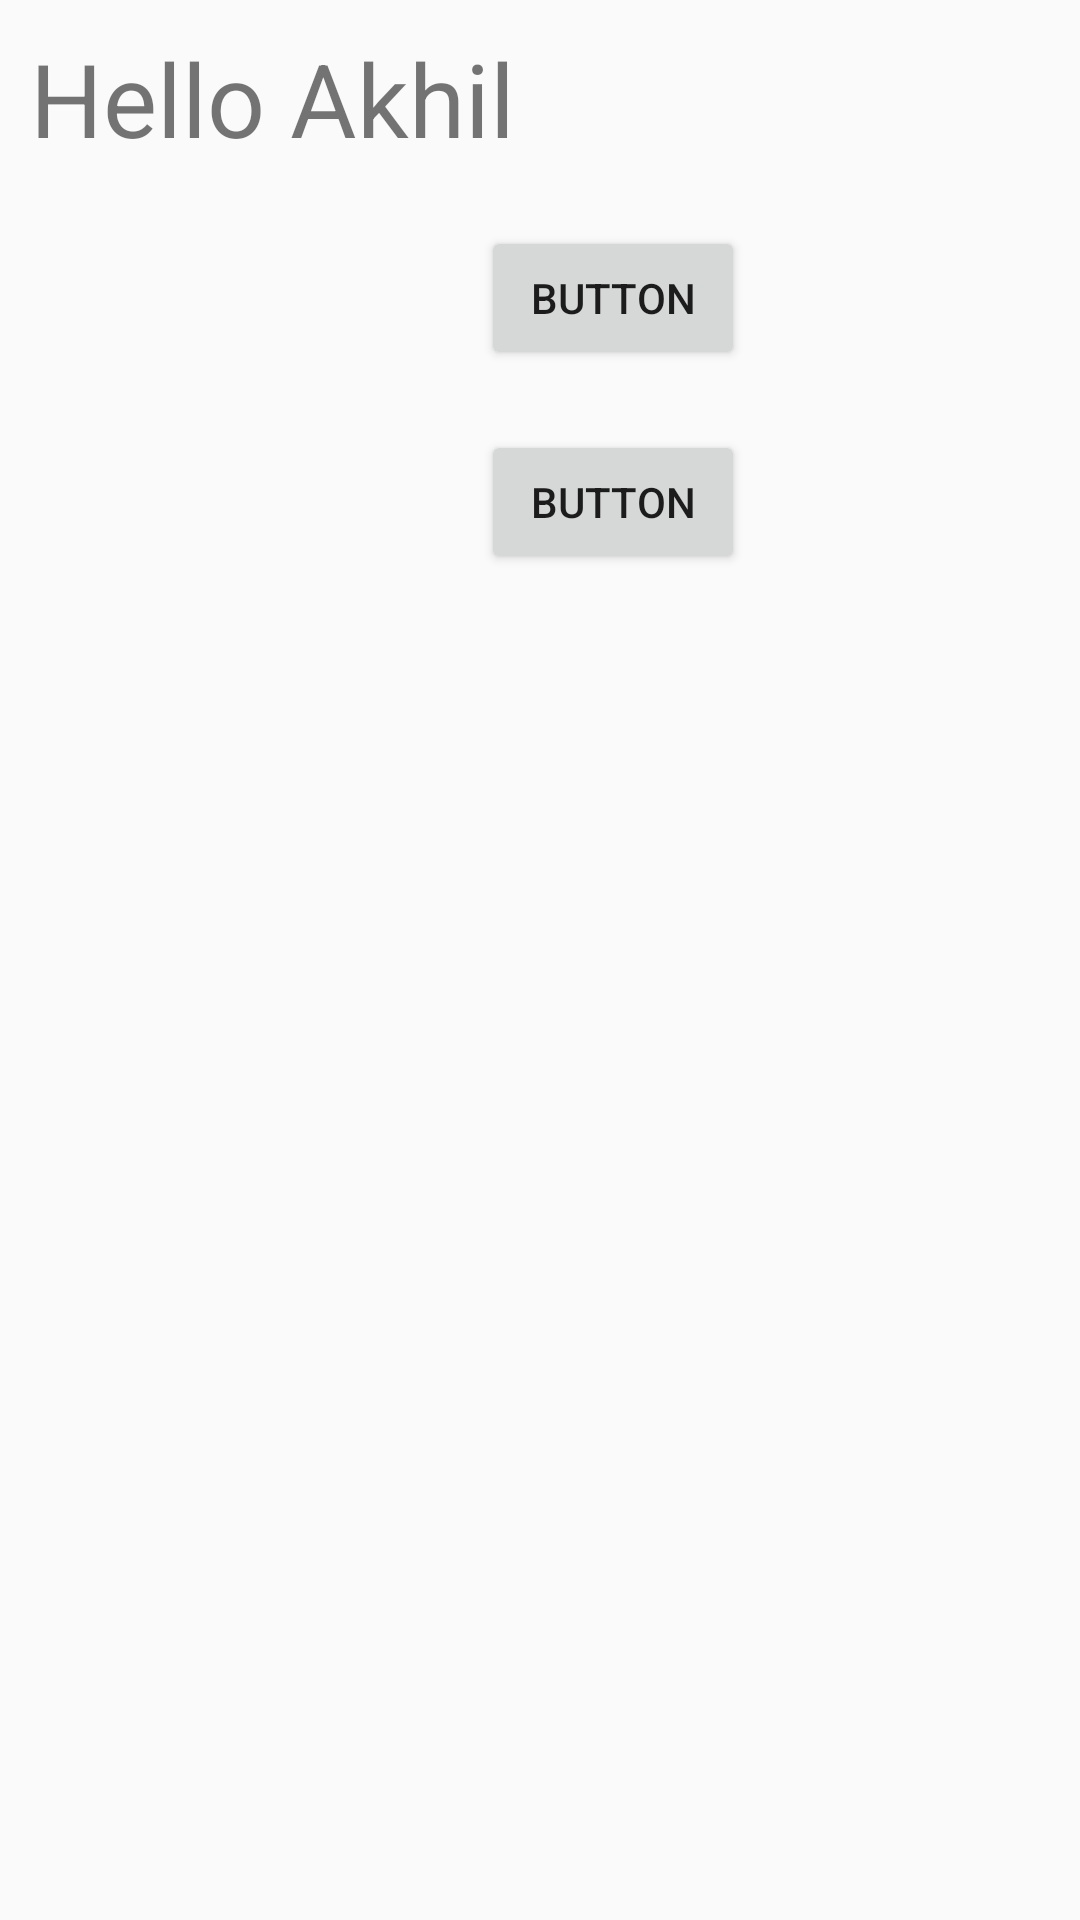

Layout XML and referenced resources for this Android screen:
<!-- AndroidManifest.xml: application theme Theme.Jose -->
<!-- res/layout/activity_home_pharmacy.xml -->
<?xml version="1.0" encoding="utf-8"?>
<androidx.constraintlayout.widget.ConstraintLayout xmlns:android="http://schemas.android.com/apk/res/android"
    xmlns:app="http://schemas.android.com/apk/res-auto"
    xmlns:tools="http://schemas.android.com/tools"
    android:id="@+id/main"
    android:layout_width="match_parent"
    android:layout_height="match_parent"
    tools:context=".HomePharmacy">

    <LinearLayout
        android:layout_width="409dp"
        android:layout_height="912dp"
        android:orientation="vertical"
        tools:layout_editor_absoluteX="1dp"
        tools:layout_editor_absoluteY="1dp">



        <TextView
            android:id="@+id/textView5"
            android:layout_width="wrap_content"
            android:layout_height="wrap_content"
            android:layout_margin="10dp"
            android:text="Hello Akhil"
            android:textSize="34sp" />

        <Button
            android:id="@+id/button5"
            android:layout_width="wrap_content"
            android:layout_height="wrap_content"
            android:layout_gravity="center"
            android:layout_margin="10dp"
            android:text="Button"
            android:onClick="patients"/>

        <Button
            android:id="@+id/button6"
            android:layout_width="wrap_content"
            android:layout_height="wrap_content"
            android:layout_margin="10dp"
            android:layout_gravity="center"
            android:text="Button" />

    </LinearLayout>
</androidx.constraintlayout.widget.ConstraintLayout>
<!-- res/layout/topbar.xml (included above) -->
<?xml version="1.0" encoding="utf-8"?>
<RelativeLayout xmlns:android="http://schemas.android.com/apk/res/android"
    android:layout_width="match_parent"
    android:layout_height="wrap_content"
    xmlns:tools="http://schemas.android.com/tools"
    android:id="@+id/main"
    xmlns:app="http://schemas.android.com/apk/res-auto"
    android:background="@android:color/holo_blue_dark">

        <RelativeLayout
            android:layout_width="match_parent"
            android:layout_height="wrap_content"
            android:padding="16dp">

            <ImageView
                android:id="@+id/image"
                android:layout_width="wrap_content"
                android:layout_height="wrap_content"
                android:onClick="homepage"
                android:layout_alignParentStart="true"
                android:src="@drawable/baseline_home_24" />

            <ImageView
                android:layout_width="wrap_content"
                android:layout_height="wrap_content"
                android:layout_alignParentEnd="true"
                android:onClick="settings"
                android:src="@drawable/baseline_more_vert_24" />

        </RelativeLayout>


</RelativeLayout>
<!-- resources referenced by this layout -->
<resources>
  <style name="Theme.Jose" parent="Base.Theme.Jose" />
  <style name="Base.Theme.Jose" parent="Theme.MaterialComponents.DayNight.Bridge">
          
           <item name="colorPrimary">@color/blue</item>
      </style>
  <color name="blue">#0147A6</color>
</resources>
